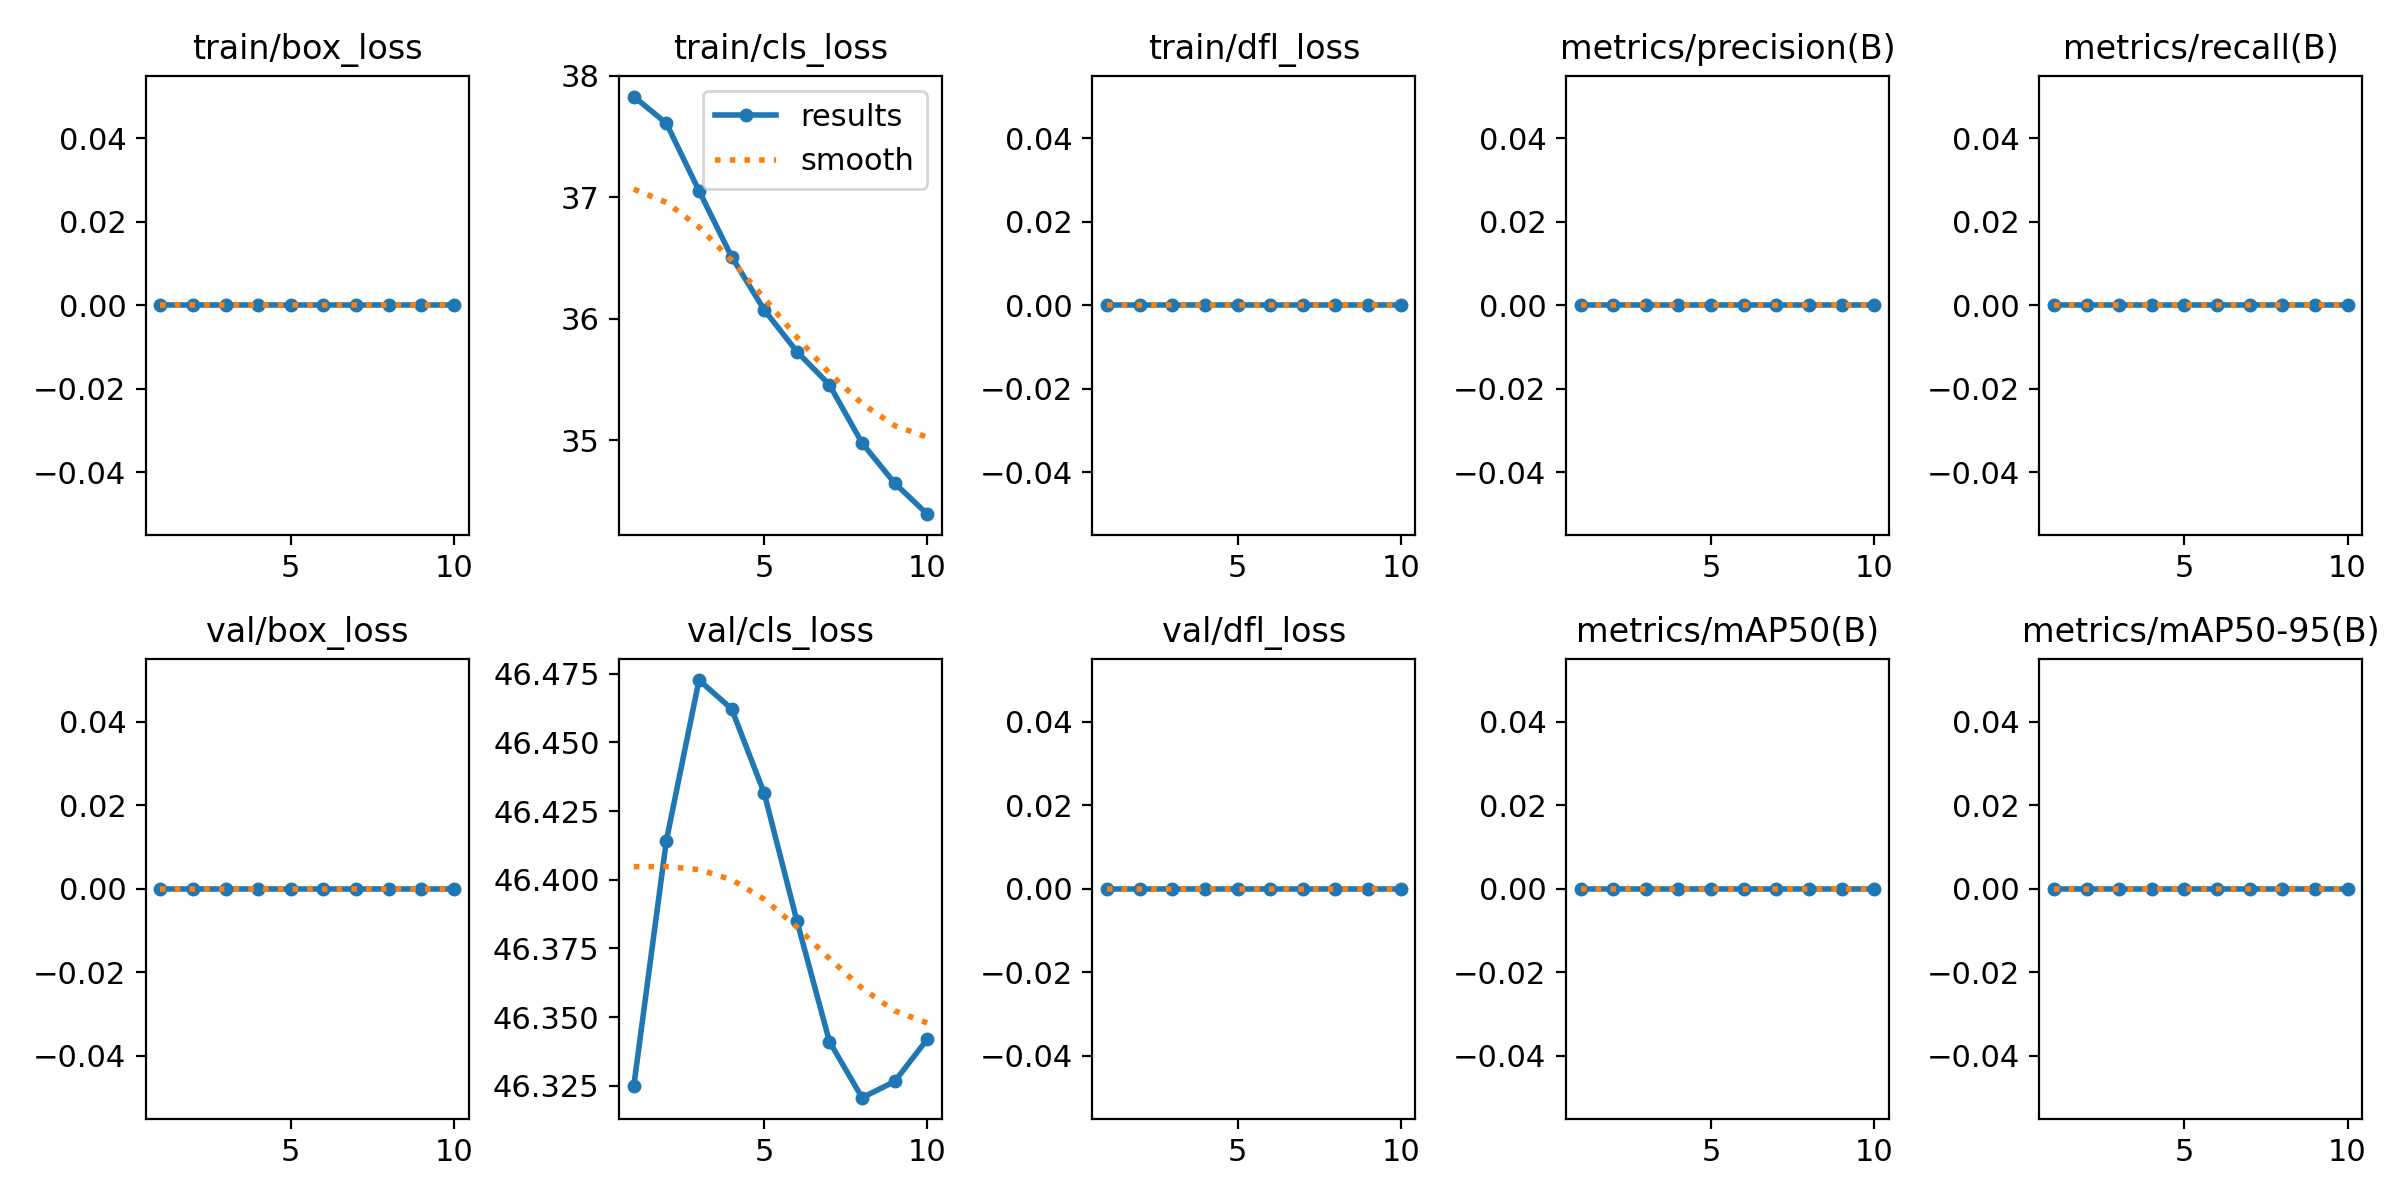

Values plotted in this chart, from the file beside it:
epoch, time, train/box_loss, train/cls_loss, train/dfl_loss, metrics/precision(B), metrics/recall(B), metrics/mAP50(B), metrics/mAP50-95(B), val/box_loss, val/cls_loss, val/dfl_loss, lr/pg0, lr/pg1, lr/pg2
1, 1.962, 0, 37.83, 0, 0, 0, 0, 0, 0, 46.32, 0, 2e-05, 2e-05, 2e-05
2, 3.527, 0, 37.61, 0, 0, 0, 0, 0, 0, 46.41, 0, 5.406e-05, 5.406e-05, 5.406e-05
3, 5.069, 0, 37.06, 0, 0, 0, 0, 0, 0, 46.47, 0, 8.02e-05, 8.02e-05, 8.02e-05
4, 6.723, 0, 36.51, 0, 0, 0, 0, 0, 0, 46.46, 0, 9.842e-05, 9.842e-05, 9.842e-05
5, 8.194, 0, 36.07, 0, 0, 0, 0, 0, 0, 46.43, 0, 0.0001087, 0.0001087, 0.0001087
6, 9.736, 0, 35.73, 0, 0, 0, 0, 0, 0, 46.39, 0, 0.0001111, 0.0001111, 0.0001111
7, 11.31, 0, 35.46, 0, 0, 0, 0, 0, 0, 46.34, 0, 0.0001056, 0.0001056, 0.0001056
8, 12.77, 0, 34.98, 0, 0, 0, 0, 0, 0, 46.32, 0, 9.21e-05, 9.21e-05, 9.21e-05
9, 14.3, 0, 34.65, 0, 0, 0, 0, 0, 0, 46.33, 0, 7.072e-05, 7.072e-05, 7.072e-05
10, 15.75, 0, 34.39, 0, 0, 0, 0, 0, 0, 46.34, 0, 4.142e-05, 4.142e-05, 4.142e-05
